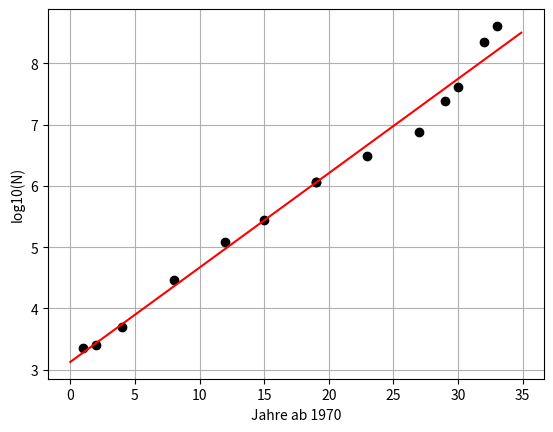

Python code for this plot:
import numpy as np
import matplotlib.pyplot as plt

data = np.array([
    [1971, 2250.],
    [1972, 2500.],
    [1974, 5000.],
    [1978, 29000.],
    [1982, 120000.],
    [1985, 275000.],
    [1989, 1180000.],
    [1989, 1180000.],
    [1993, 3100000.],
    [1997, 7500000.],
    [1999, 24000000.],
    [2000, 42000000.],
    [2002, 220000000.],
    [2003, 410000000.]
])

n = data.shape[0]
t_data = data[0:n, 0]
N_data = data[0:n, 1]
x_data = t_data - 1970
y_data = np.log10(N_data)

def f1(x):
    return 1
def f2(x):
    return x
m = 2

A = np.zeros((n, m))
for i in range(0, n):
    A[i, 0:m] = np.array([f1(x_data[i]), f2(x_data[i])])
    
Q, R = np.linalg.qr(A)
Q_T = np.transpose(Q)
lam = np.linalg.solve(R, Q_T @ y_data)
print(lam)

def f(x, lam):
    return lam[0]*f1(x) + lam[1]*f2(x)
x_plot = np.arange(0, 35, 0.1)
y_plot = f(x_plot, lam)
plt.figure(1)
plt.plot(x_data, y_data, marker='o', color='black', linestyle='')
plt.plot(x_plot, y_plot, color='red')
plt.grid()
plt.xlabel('Jahre ab 1970')
plt.ylabel('log10(N)')
plt.show()


x_extra = 2015 - 1970
y_extra = f(x_extra, lam)
N_extra = 10**y_extra
print('N(2015) =', N_extra)